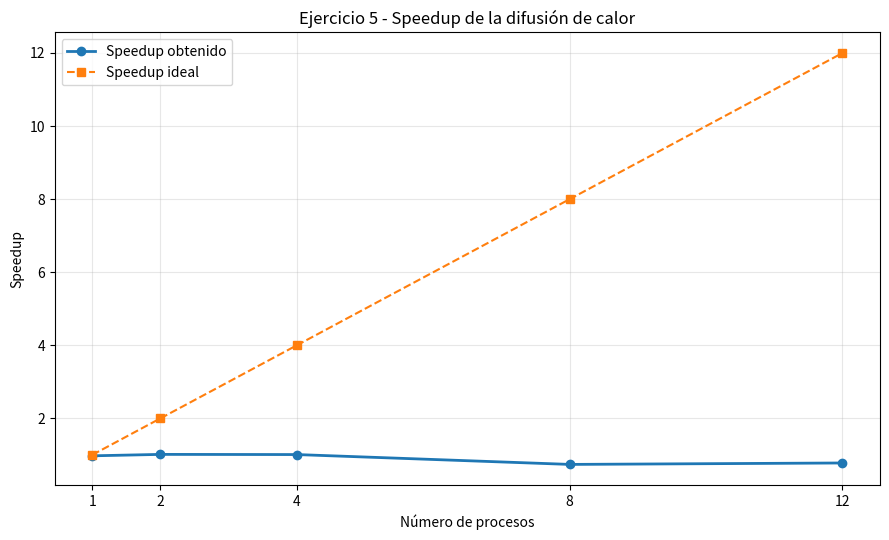

This figure's Python source:
import matplotlib.pyplot as plt

# Datos experimentales
procesos = [1, 2, 4, 8, 12]
tiempo_secuencial = 0.2202

tiempos_mpi = [
    0.226168,
    0.217465,
    0.218471,
    0.298309,
    0.283243
]

# Calcular speedup
speedup = [tiempo_secuencial / t for t in tiempos_mpi]

# Speedup ideal
ideal = procesos

# Crear gráfica
plt.figure(figsize=(9, 5.5))

plt.plot(
    procesos, speedup,
    marker='o',
    linewidth=2,
    label='Speedup obtenido'
)

plt.plot(
    procesos, ideal,
    linestyle='--',
    marker='s',
    label='Speedup ideal'
)

plt.title('Ejercicio 5 - Speedup de la difusión de calor')
plt.xlabel('Número de procesos')
plt.ylabel('Speedup')
plt.xticks(procesos)
plt.grid(True, alpha=0.3)
plt.legend()
plt.tight_layout()

# Guardar imagen
plt.savefig('grafica_speedup.png', dpi=300)
plt.show()

print('Speedup obtenido:')
for p, s in zip(procesos, speedup):
    print(f'{p} procesos: {s:.3f}')
